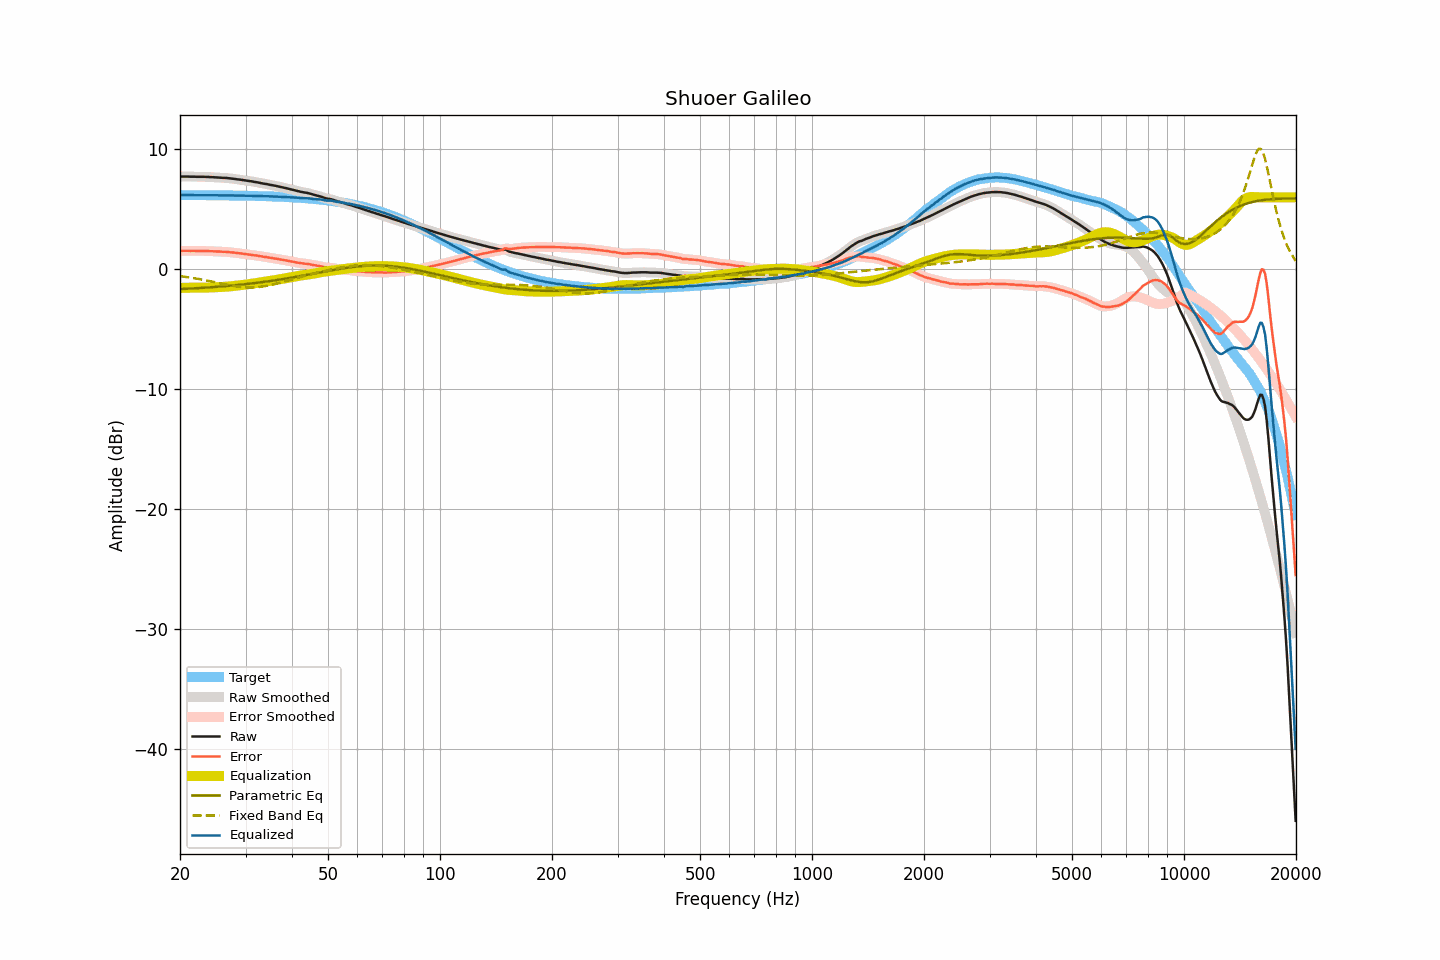

Values plotted in this chart, from the file beside it:
frequency, raw, smoothed, error, error_smoothed, equalization, parametric_eq, fixed_band_eq, equalized_raw, equalized_smoothed, target
20.00, 7.73, 7.73, 1.54, 1.54, -1.54, -1.65, -0.57, 6.19, 6.19, 6.19
20.20, 7.73, 7.73, 1.54, 1.54, -1.54, -1.64, -0.59, 6.19, 6.19, 6.19
20.40, 7.73, 7.73, 1.54, 1.54, -1.54, -1.64, -0.60, 6.19, 6.19, 6.19
20.61, 7.73, 7.73, 1.54, 1.54, -1.54, -1.63, -0.62, 6.19, 6.19, 6.19
20.81, 7.73, 7.73, 1.54, 1.54, -1.54, -1.62, -0.64, 6.19, 6.19, 6.19
21.02, 7.73, 7.73, 1.55, 1.54, -1.54, -1.62, -0.66, 6.19, 6.19, 6.19
21.23, 7.72, 7.73, 1.54, 1.54, -1.54, -1.61, -0.68, 6.18, 6.19, 6.19
21.44, 7.72, 7.72, 1.54, 1.54, -1.54, -1.60, -0.70, 6.18, 6.19, 6.19
21.66, 7.72, 7.72, 1.54, 1.54, -1.54, -1.59, -0.72, 6.19, 6.18, 6.18
21.87, 7.72, 7.72, 1.54, 1.53, -1.53, -1.59, -0.75, 6.19, 6.18, 6.18
22.09, 7.71, 7.72, 1.53, 1.53, -1.53, -1.58, -0.77, 6.18, 6.18, 6.18
22.31, 7.71, 7.71, 1.53, 1.53, -1.53, -1.57, -0.79, 6.18, 6.18, 6.18
22.54, 7.71, 7.71, 1.53, 1.53, -1.53, -1.56, -0.82, 6.18, 6.18, 6.18
22.76, 7.71, 7.71, 1.53, 1.53, -1.53, -1.55, -0.84, 6.18, 6.18, 6.18
22.99, 7.71, 7.71, 1.53, 1.53, -1.53, -1.54, -0.87, 6.18, 6.18, 6.18
23.22, 7.71, 7.71, 1.53, 1.53, -1.53, -1.54, -0.89, 6.18, 6.18, 6.18
23.45, 7.70, 7.71, 1.52, 1.53, -1.53, -1.53, -0.92, 6.18, 6.18, 6.18
23.69, 7.70, 7.70, 1.53, 1.52, -1.52, -1.52, -0.94, 6.18, 6.18, 6.18
23.92, 7.69, 7.69, 1.52, 1.52, -1.52, -1.51, -0.97, 6.17, 6.17, 6.18
24.16, 7.68, 7.69, 1.51, 1.51, -1.51, -1.50, -1.00, 6.17, 6.17, 6.17
24.40, 7.68, 7.68, 1.51, 1.51, -1.51, -1.49, -1.03, 6.18, 6.17, 6.17
24.65, 7.67, 7.67, 1.50, 1.50, -1.50, -1.48, -1.06, 6.17, 6.17, 6.17
24.89, 7.66, 7.66, 1.49, 1.49, -1.49, -1.47, -1.08, 6.17, 6.17, 6.17
25.14, 7.65, 7.66, 1.48, 1.49, -1.49, -1.46, -1.11, 6.16, 6.17, 6.17
25.39, 7.65, 7.65, 1.48, 1.48, -1.48, -1.45, -1.14, 6.17, 6.17, 6.17
25.65, 7.64, 7.64, 1.48, 1.47, -1.48, -1.44, -1.17, 6.17, 6.16, 6.17
25.91, 7.63, 7.63, 1.47, 1.47, -1.47, -1.43, -1.20, 6.16, 6.16, 6.16
26.16, 7.62, 7.63, 1.46, 1.46, -1.46, -1.41, -1.23, 6.16, 6.16, 6.16
26.43, 7.62, 7.62, 1.46, 1.46, -1.46, -1.40, -1.25, 6.17, 6.16, 6.16
26.69, 7.61, 7.61, 1.45, 1.45, -1.45, -1.39, -1.28, 6.17, 6.16, 6.16
26.96, 7.59, 7.60, 1.43, 1.44, -1.44, -1.38, -1.31, 6.16, 6.16, 6.16
27.23, 7.58, 7.58, 1.43, 1.42, -1.42, -1.37, -1.33, 6.16, 6.16, 6.16
27.50, 7.56, 7.57, 1.41, 1.41, -1.41, -1.35, -1.36, 6.15, 6.15, 6.15
27.77, 7.55, 7.55, 1.40, 1.40, -1.40, -1.34, -1.38, 6.15, 6.15, 6.15
28.05, 7.53, 7.53, 1.38, 1.38, -1.38, -1.33, -1.40, 6.15, 6.15, 6.15
28.33, 7.51, 7.51, 1.36, 1.37, -1.37, -1.32, -1.42, 6.15, 6.15, 6.15
28.62, 7.49, 7.50, 1.35, 1.35, -1.35, -1.30, -1.44, 6.14, 6.14, 6.15
28.90, 7.48, 7.48, 1.34, 1.34, -1.34, -1.29, -1.46, 6.15, 6.14, 6.14
29.19, 7.46, 7.46, 1.32, 1.32, -1.32, -1.28, -1.47, 6.14, 6.14, 6.14
29.48, 7.44, 7.44, 1.30, 1.30, -1.30, -1.26, -1.49, 6.14, 6.14, 6.14
29.78, 7.42, 7.42, 1.29, 1.29, -1.29, -1.25, -1.50, 6.14, 6.14, 6.14
30.08, 7.40, 7.40, 1.27, 1.27, -1.27, -1.23, -1.51, 6.13, 6.13, 6.13
30.38, 7.38, 7.38, 1.25, 1.25, -1.25, -1.22, -1.51, 6.13, 6.13, 6.13
30.68, 7.36, 7.36, 1.23, 1.24, -1.23, -1.20, -1.51, 6.13, 6.13, 6.13
30.99, 7.34, 7.34, 1.22, 1.22, -1.22, -1.19, -1.51, 6.13, 6.13, 6.13
31.30, 7.32, 7.32, 1.20, 1.20, -1.20, -1.17, -1.51, 6.13, 6.12, 6.12
31.61, 7.29, 7.30, 1.17, 1.18, -1.18, -1.16, -1.51, 6.12, 6.12, 6.12
31.93, 7.27, 7.27, 1.16, 1.16, -1.16, -1.14, -1.50, 6.12, 6.12, 6.12
32.24, 7.25, 7.25, 1.14, 1.13, -1.13, -1.12, -1.49, 6.12, 6.11, 6.11
32.57, 7.22, 7.22, 1.11, 1.11, -1.11, -1.11, -1.48, 6.11, 6.11, 6.11
32.89, 7.19, 7.20, 1.09, 1.09, -1.09, -1.09, -1.46, 6.10, 6.10, 6.11
33.22, 7.17, 7.17, 1.07, 1.07, -1.07, -1.07, -1.44, 6.10, 6.10, 6.10
33.55, 7.14, 7.15, 1.04, 1.05, -1.05, -1.05, -1.42, 6.09, 6.10, 6.10
33.89, 7.12, 7.12, 1.03, 1.03, -1.03, -1.03, -1.40, 6.09, 6.10, 6.09
34.23, 7.10, 7.10, 1.01, 1.01, -1.01, -1.02, -1.37, 6.10, 6.09, 6.09
34.57, 7.07, 7.07, 0.99, 0.99, -0.99, -1.00, -1.35, 6.09, 6.09, 6.08
34.92, 7.04, 7.05, 0.96, 0.97, -0.97, -0.98, -1.32, 6.08, 6.08, 6.08
35.27, 7.02, 7.02, 0.95, 0.94, -0.95, -0.96, -1.29, 6.08, 6.07, 6.08
35.62, 6.99, 7.00, 0.92, 0.92, -0.92, -0.94, -1.26, 6.07, 6.07, 6.07
35.97, 6.97, 6.97, 0.91, 0.90, -0.90, -0.92, -1.23, 6.07, 6.07, 6.07
... 635 more rows
